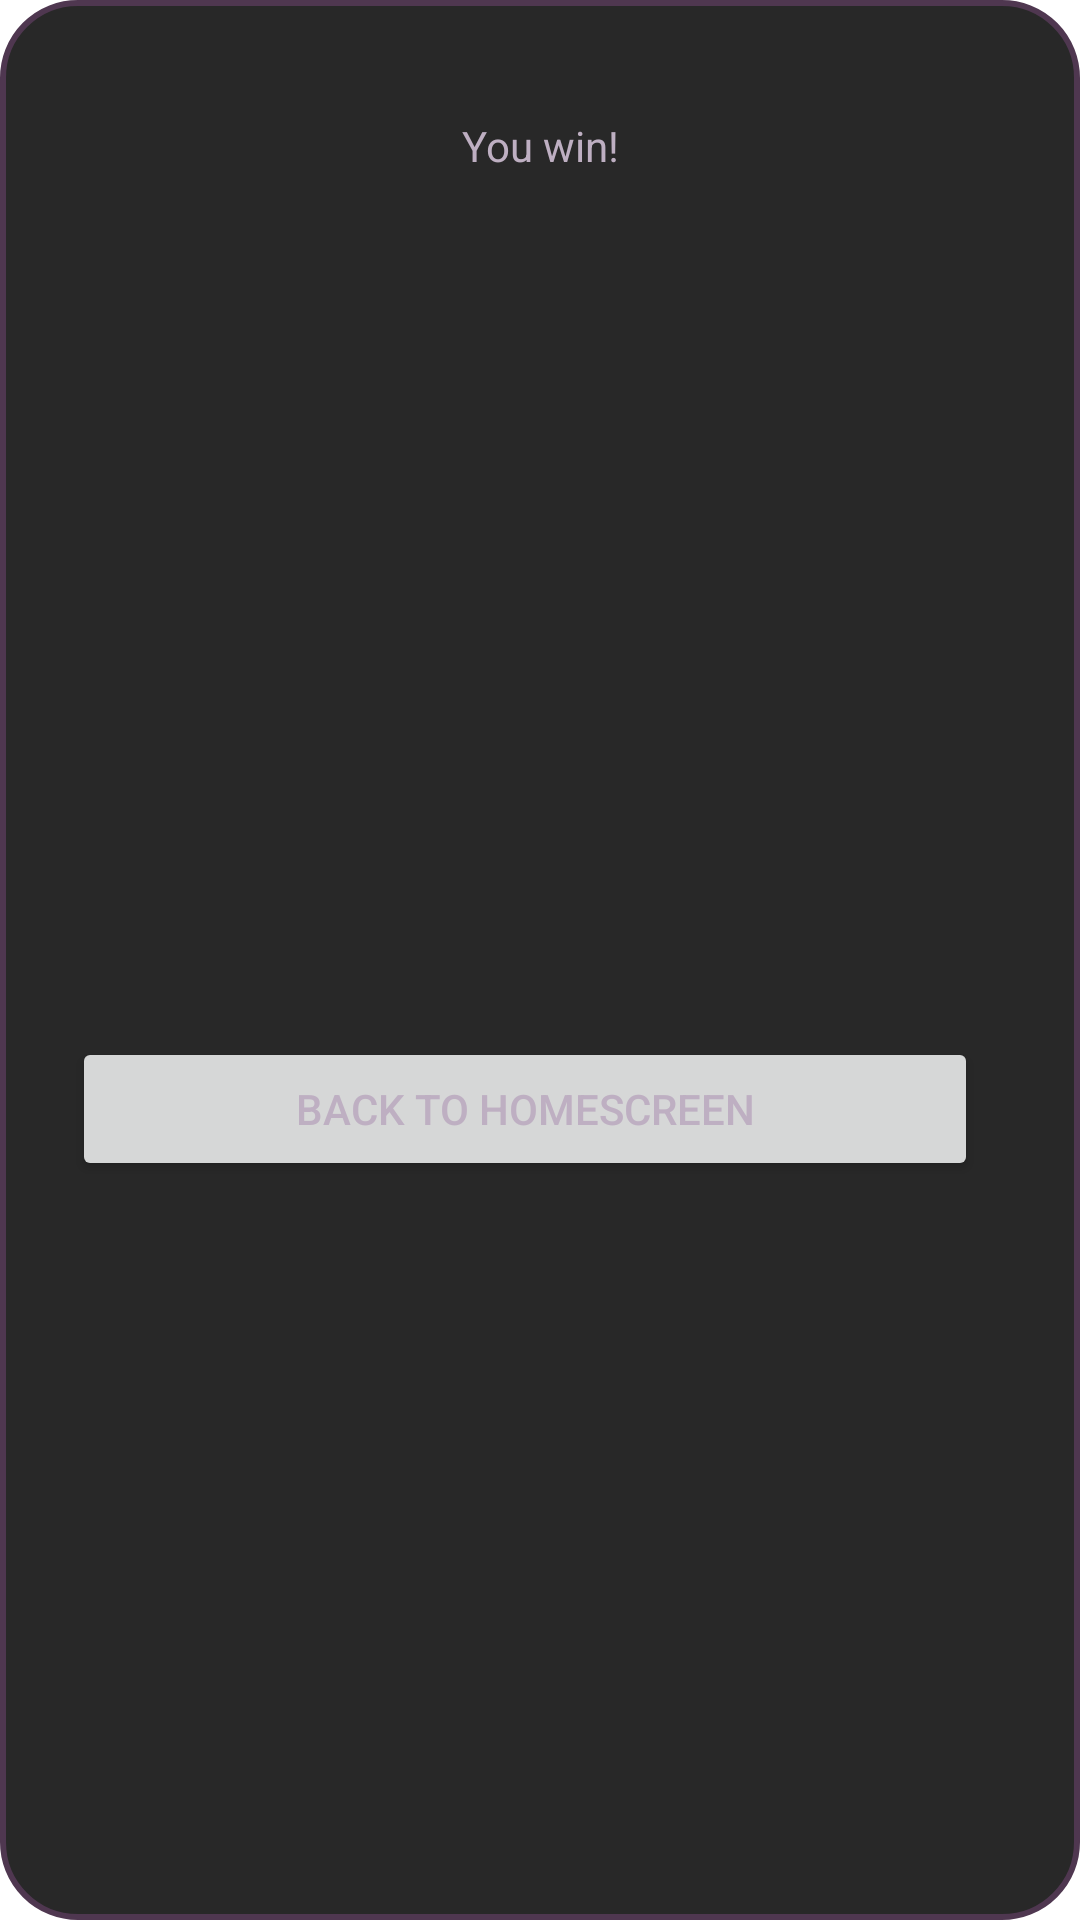

Reconstruct the res/layout file that produces this screen, plus the resources it refers to.
<!-- AndroidManifest.xml: application theme Theme.SudokuApp -->
<!-- res/layout/dialog_end_game.xml -->
<?xml version="1.0" encoding="utf-8"?>
<androidx.constraintlayout.widget.ConstraintLayout xmlns:android="http://schemas.android.com/apk/res/android"
    xmlns:app="http://schemas.android.com/apk/res-auto"
    android:id="@+id/end_game_dialog"
    android:layout_width="match_parent"
    android:layout_height="match_parent"
    android:padding="24dip"
    android:orientation="vertical"
    android:background="@drawable/dialog_style">

    <TextView
        android:id="@+id/text"
        android:layout_width="match_parent"
        android:layout_height="wrap_content"
        android:gravity="center"
        android:padding="15dp"
        android:text="@string/end_game_string"
        android:textColor="@color/select"
        app:layout_constraintEnd_toEndOf="parent"
        app:layout_constraintStart_toStartOf="parent"
        app:layout_constraintTop_toTopOf="parent" />

    <Button
        android:id="@+id/btn_end_game"
        android:layout_width="match_parent"
        android:layout_height="wrap_content"
        android:textColor="@color/select"
        android:layout_marginEnd="10dp"
        android:layout_marginTop="50dp"
        app:layout_constraintEnd_toEndOf="parent"
        app:layout_constraintTop_toBottomOf="@id/text"
        app:layout_constraintStart_toStartOf="parent"
        android:gravity="center"
        app:layout_constraintBottom_toBottomOf="parent"
        android:layout_marginRight="50dp"
        android:layout_marginLeft="50dp"
        android:text="@string/btn_end_game" />
</androidx.constraintlayout.widget.ConstraintLayout>
<!-- resources referenced by this layout -->
<resources>
  <color name="select">#BEAFC2</color>
  <!-- drawable dialog_style (drawable) -->
  <?xml version="1.0" encoding="utf-8"?>
  <shape  xmlns:android="http://schemas.android.com/apk/res/android"
      android:shape="rectangle">
      <corners android:radius="25dp" />
      <solid android:color="@color/background"/>
      <padding android:left="10dp" android:right="10dp"/>
      <stroke android:width="2dp"
          android:color="@color/highlight" />
  </shape>
  <string name="btn_end_game">Back to homescreen</string>
  <string name="end_game_string">You win!</string>
  <style name="Theme.SudokuApp" parent="Theme.MaterialComponents.DayNight.DarkActionBar">
          <item name="windowActionBar">false</item>
          <item name="windowNoTitle">true</item>
          
          <item name="colorPrimary">@color/background</item>
          <item name="colorPrimaryVariant">@color/background</item>
          <item name="colorOnPrimary">@color/select</item>
          
          <item name="colorSecondary">@color/background</item>
          <item name="colorSecondaryVariant">@color/background</item>
          <item name="colorOnSecondary">@color/select</item>
          
          <item name="android:statusBarColor" tools:targetApi="l">?attr/colorPrimaryVariant</item>
          
      </style>
  <color name="background">#282828</color>
  <color name="highlight">#4F3750</color>
</resources>
